Run: headless pygame with SDL's dummy video driver; simulated clock (each Clock.tick advances the game by its frame time, no real sleeping); random seed 0; keys injected as events and as key.get_pressed() state; no mouse input.
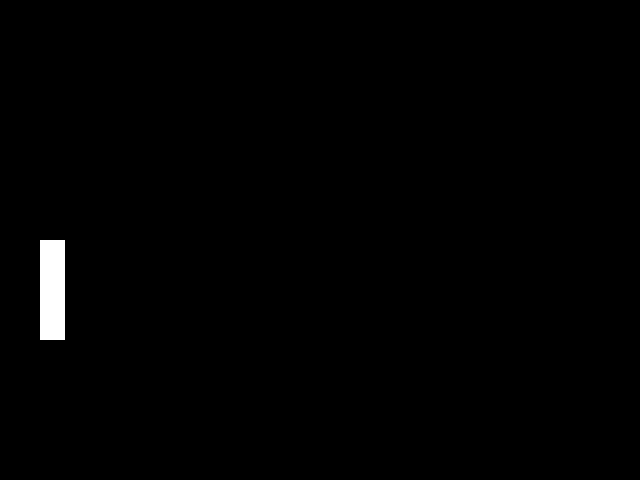
Frame 1 of 4 · flips 1–60 · no input
Frame 2 of 4 · flips 61–180 · tapped SPACE, RETURN · held RIGHT (→), D · screen unchanged from frame 1, image omitted
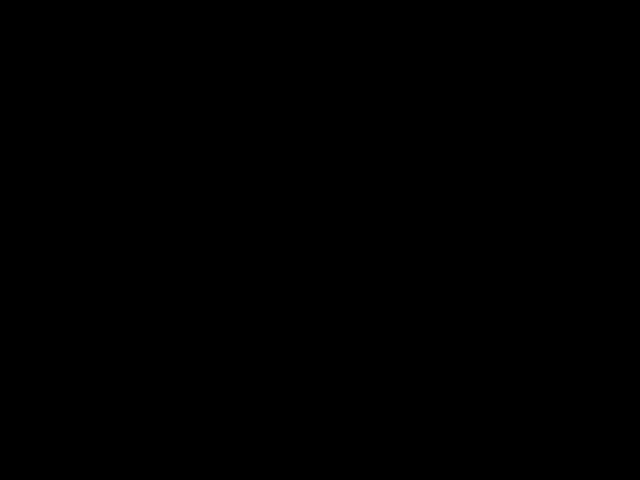
Frame 3 of 4 · flips 181–300 · held DOWN (↓), S
Frame 4 of 4 · flips 301–420 · held LEFT (←), A, UP (↑), W · screen same as frame 1, image omitted

The pygame program that drew these frames:

import pygame
import sys

WIDTH = 640
HEIGHT = 480
screen = pygame.display.set_mode((WIDTH,HEIGHT))

BLACK = (0,0,0)


class Player_Block:

    def __init__(self, pos=(0,0)):
        self.pos = pygame.Vector2(pos)
        self.width = 25
        self.height = 100
        self.color = (255,255,255)
        self.speed = 3.0

        # Rect Properties
        self.block_controller = pygame.Rect(pos[0], pos[1], self.width, self.height)
        # Display Rect
        self.block = pygame.draw.rect(screen, self.color, self.block_controller)

    def move(self, dir):
        self.pos = self.pos + dir * self.speed

        self.block_controller = pygame.Rect(self.pos[0], self.pos[1], self.width, self.height)

    def draw(self):
        self.block = pygame.draw.rect(screen, self.color, self.block_controller)
        

def main():
    # Initialize Pygame
    pygame.init()
    clock = pygame.time.Clock()
    dt = 0

    # Window Title
    pygame.display.set_caption("PyBall: Retro Edition")

    #Create Player
    player = Player_Block(pos=(WIDTH//16,HEIGHT//2))

    # Game loop to keep the window open
    while True:
        for event in pygame.event.get():
            if event.type == pygame.QUIT:
                pygame.quit()
                sys.exit()
        keys = pygame.key.get_pressed()
        if keys[pygame.K_UP]:
            player.move(pygame.Vector2(0, -1.5))
        if keys[pygame.K_DOWN]:
            player.move(pygame.Vector2(0, 1.5))

        screen.fill(BLACK)
        player.draw()
        # Update display
        pygame.display.flip()
        dt = clock.tick(30)

if __name__ == "__main__":
    main()
